Photos from the image-classification dataset "dataset" in the GitHub repository safe-cam/cctv-surveillance. Its 2 classes are: gunshot, non gunshot.

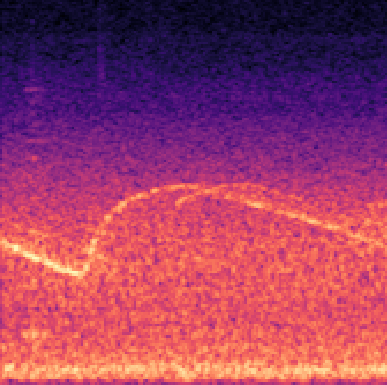
Label: non gunshot

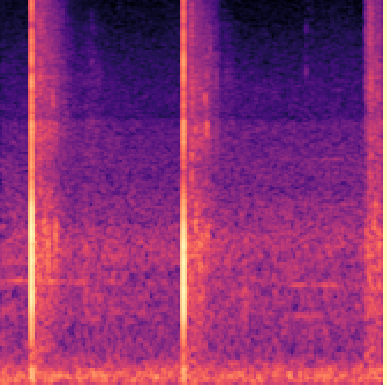
Label: gunshot

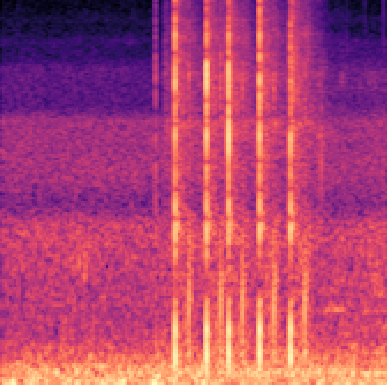
Label: gunshot

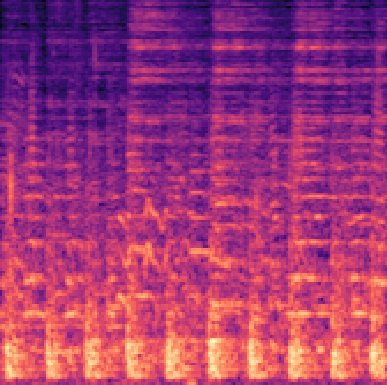
Label: non gunshot

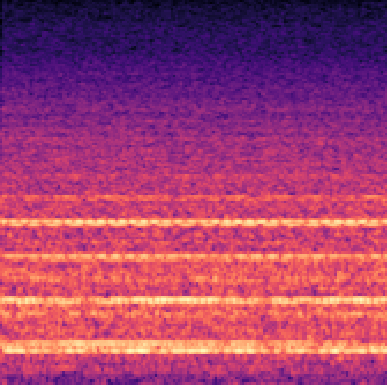
Label: non gunshot

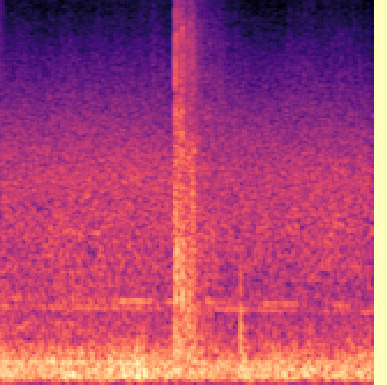
Label: gunshot
